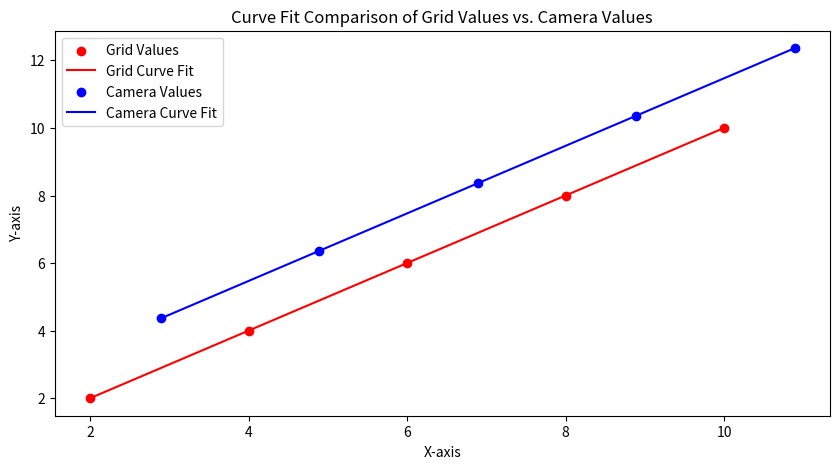

Write the Python code that produced this figure.
import matplotlib.pyplot as plt
import numpy as np

# Grid values
grid_x = np.array([2, 4, 6, 8, 10])
grid_y = np.array([2, 4, 6, 8, 10])

# Camera values
camera_x = np.array([2.89, 4.89, 6.89, 8.89, 10.89])
camera_y = np.array([4.36, 6.36, 8.36, 10.36, 12.36])

# Fit a polynomial curve for Grid values
grid_coeffs = np.polyfit(grid_x, grid_y, 2)
grid_poly = np.poly1d(grid_coeffs)
grid_curve_x = np.linspace(min(grid_x), max(grid_x), 100)
grid_curve_y = grid_poly(grid_curve_x)

# Fit a polynomial curve for Camera values
camera_coeffs = np.polyfit(camera_x, camera_y, 2)
camera_poly = np.poly1d(camera_coeffs)
camera_curve_x = np.linspace(min(camera_x), max(camera_x), 100)
camera_curve_y = camera_poly(camera_curve_x)

# Plotting both sets on the same graph
plt.figure(figsize=(10, 5))
plt.scatter(grid_x, grid_y, color='red', label='Grid Values')
plt.plot(grid_curve_x, grid_curve_y, 'r-', label='Grid Curve Fit')
plt.scatter(camera_x, camera_y, color='blue', label='Camera Values')
plt.plot(camera_curve_x, camera_curve_y, 'b-', label='Camera Curve Fit')

# Adding titles and labels
plt.title('Curve Fit Comparison of Grid Values vs. Camera Values')
plt.xlabel('X-axis')
plt.ylabel('Y-axis')
plt.legend()

# Display the graph
plt.show()
